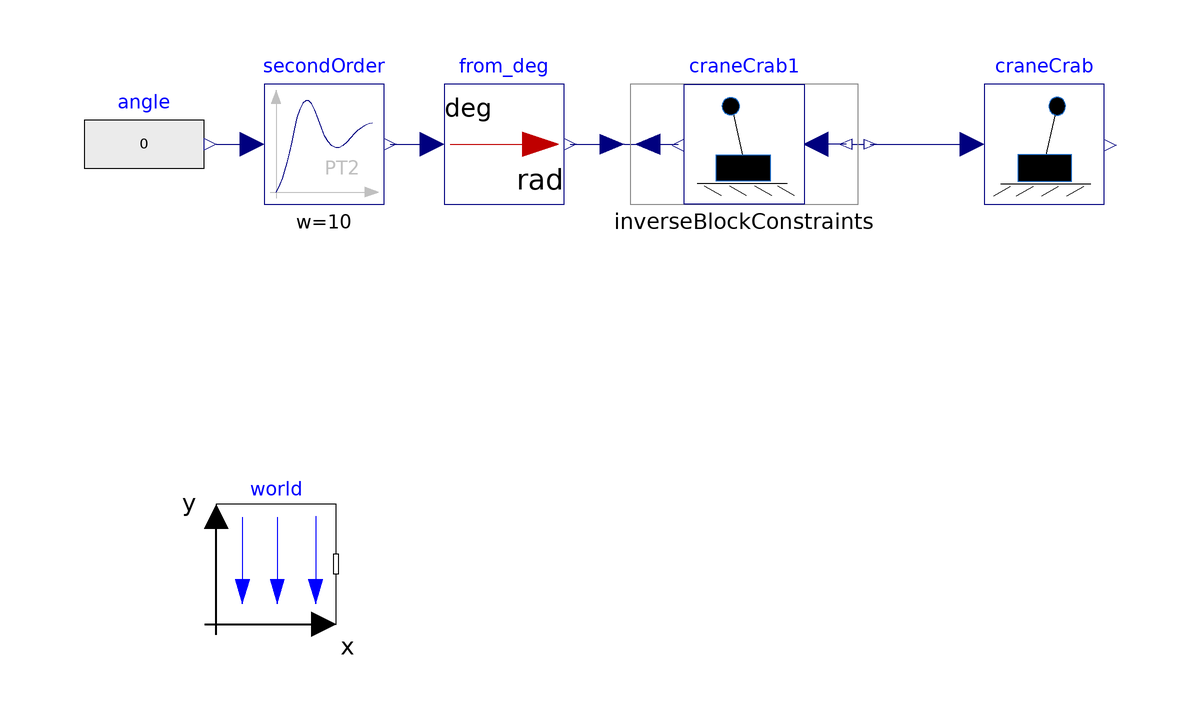

Above is the diagram view of the following Modelica model: its components placed by their Placement annotations and its connect equations drawn as lines.

model Step7_InvertedCraneCrab3
  extends Modelica.Icons.Example;
  inner Modelica.Mechanics.MultiBody.World world annotation (
    Placement(transformation(extent = {{-88, -80}, {-68, -60}})));
  Modelica.Blocks.Continuous.SecondOrder secondOrder(w = 10, D = 1) annotation (
    Placement(transformation(extent = {{-80, -10}, {-60, 10}})));
  Modelica.Blocks.Sources.RealExpression angle(y = 0) annotation (
    Placement(transformation(extent = {{-110, -10}, {-90, 10}})));
  Modelica.Blocks.Math.InverseBlockConstraints inverseBlockConstraints annotation (
    Placement(transformation(origin = {-8, 0}, extent = {{-12, -10}, {28, 10}})));
  Modelica.Blocks.Math.UnitConversions.From_deg from_deg annotation (
    Placement(transformation(extent = {{-50, -10}, {-30, 10}})));
  AuxiliaryComponents.CraneCrab2 craneCrab1 annotation (
    Placement(transformation( extent = {{10, -10}, {-10, 10}}, rotation = -0)));
  AuxiliaryComponents.CraneCrab2 craneCrab annotation (
    Placement(transformation(origin = {50, 0}, extent = {{-10, -10}, {10, 10}})));
equation
  connect(secondOrder.y, from_deg.u) annotation (
    Line(points = {{-59, 0}, {-52, 0}}, color = {0, 0, 127}));
  connect(from_deg.y, inverseBlockConstraints.u1) annotation (
    Line(points = {{-29, 0}, {-22, 0}}, color = {0, 0, 127}));
  connect(inverseBlockConstraints.u2, craneCrab1.y) annotation (
    Line(points = {{-16, 0}, {-11, 0}}, color = {0, 0, 127}));
  connect(inverseBlockConstraints.y2, craneCrab1.u) annotation (
    Line(points = {{17, 0}, {12, 0}}, color = {0, 0, 127}));
  connect(inverseBlockConstraints.y1, craneCrab.u) annotation (
    Line(points = {{21, 0}, {38, 0}}, color = {0, 0, 127}));
  connect(angle.y, secondOrder.u) annotation (
    Line(points = {{-88, 0}, {-82, 0}}, color = {0, 0, 127}));
  annotation (
    Icon(coordinateSystem(preserveAspectRatio = false)),
    Diagram(coordinateSystem(preserveAspectRatio = false)),
    experiment(__Dymola_NumberOfIntervals = 5000, __Dymola_Algorithm = "Dassl"),
    Documentation(info = "<html>
<p>
Example from Dirk's lecture. It does not make sense tho.
</p>
</html>"));
end Step7_InvertedCraneCrab3;